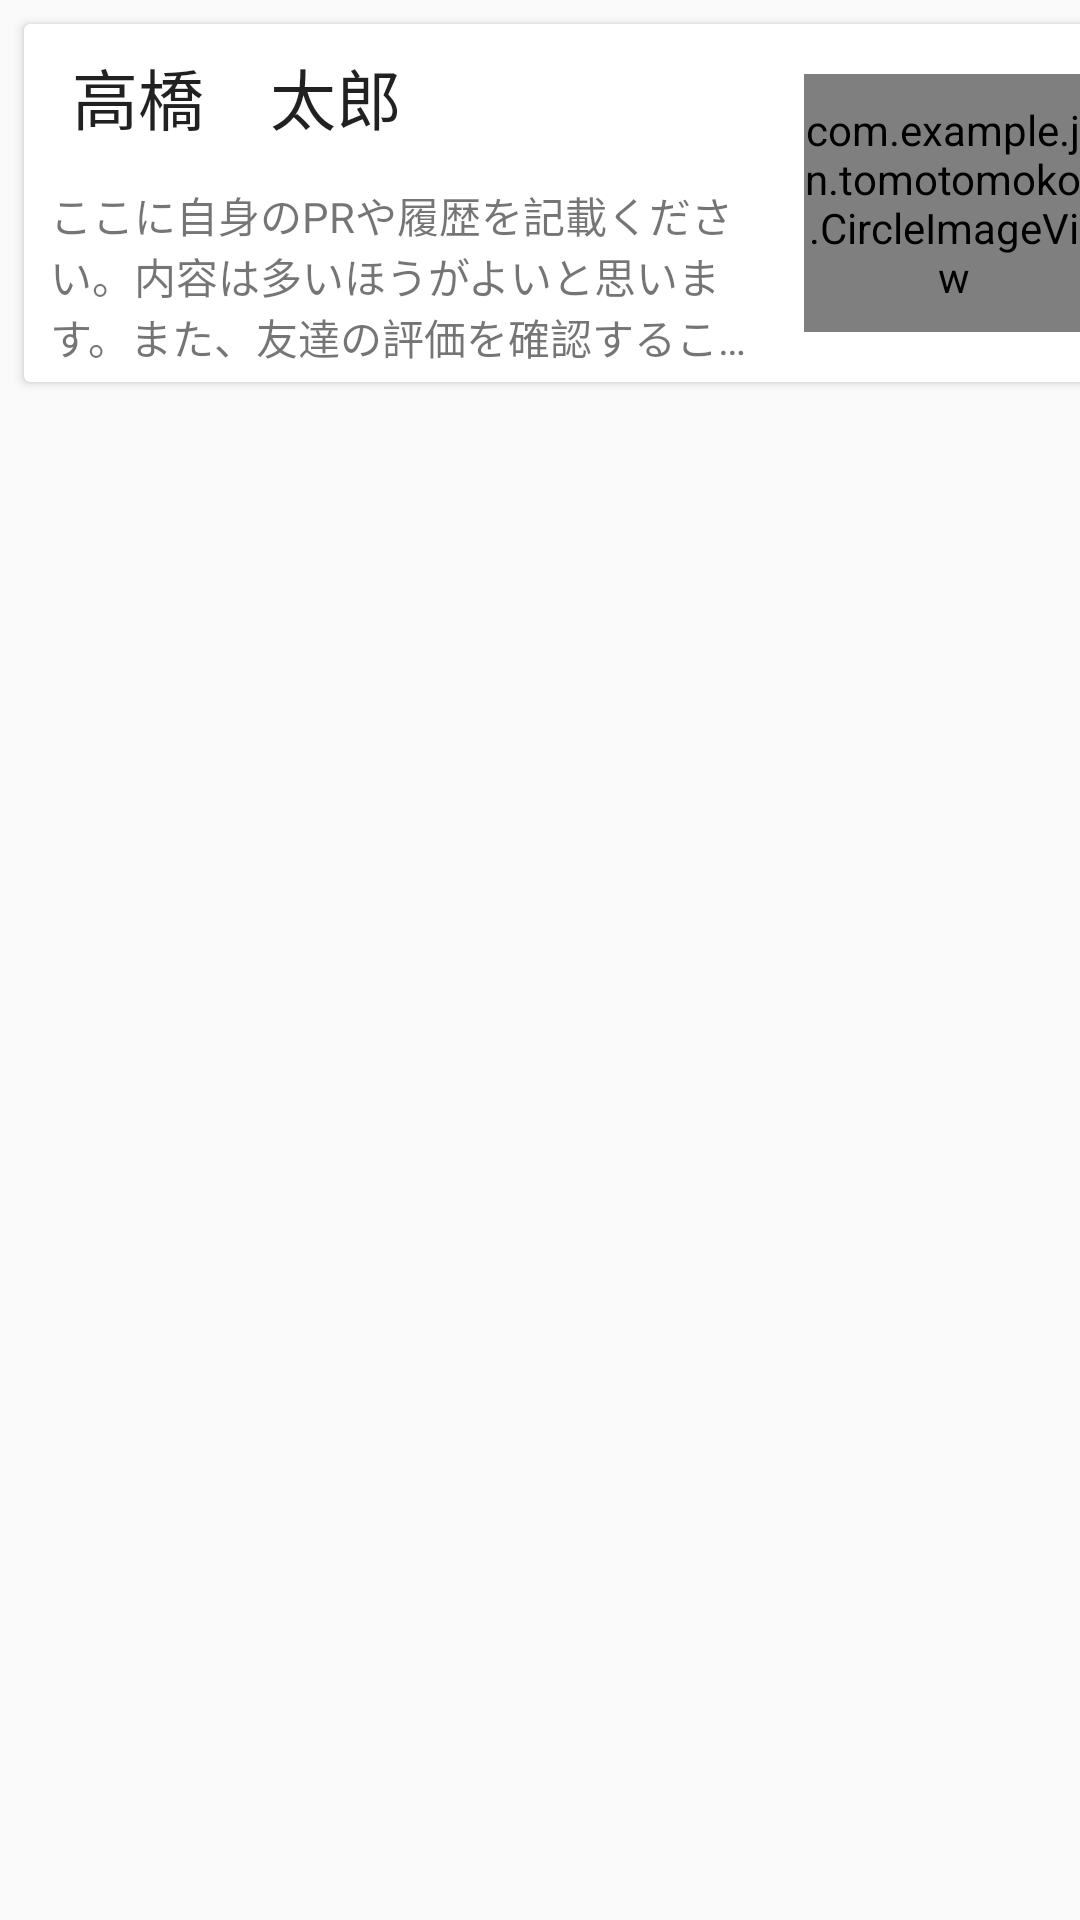

Write the Android layout XML for this screen, with the resource values it uses.
<!-- AndroidManifest.xml: application theme AppTheme -->
<!-- res/layout/fragment_blank_fragment2.xml -->
<LinearLayout
xmlns:android="http://schemas.android.com/apk/res/android"
    xmlns:app="http://schemas.android.com/apk/res-auto"
    xmlns:tools="http://schemas.android.com/tools"
android:layout_width="match_parent"
android:layout_height="match_parent">

    <android.support.constraint.ConstraintLayout
        android:layout_width="match_parent"
        android:layout_height="match_parent">

        <android.support.v7.widget.CardView
            app:layout_constraintLeft_toLeftOf="parent"
            app:layout_constraintTop_toTopOf="parent"
            android:layout_width="368dp"
            android:layout_height="wrap_content"
            android:layout_marginLeft="8dp"
            android:layout_marginStart="8dp"
            android:layout_marginTop="8dp">

            <android.support.constraint.ConstraintLayout
                android:layout_width="match_parent"
                android:layout_height="match_parent">

                <TextView
                    android:id="@+id/textView2"
                    android:layout_width="0dp"
                    android:layout_height="wrap_content"
                    android:layout_marginLeft="16dp"
                    android:layout_marginRight="16dp"
                    android:layout_marginTop="8dp"
                    android:text="高橋　太郎"
                    android:textAppearance="@style/TextAppearance.AppCompat.Large"
                    app:layout_constraintHorizontal_bias="0.0"
                    app:layout_constraintLeft_toLeftOf="parent"
                    app:layout_constraintRight_toLeftOf="@+id/member_photo"
                    app:layout_constraintTop_toTopOf="parent" />

                <TextView
                    android:id="@+id/textView"
                    app:layout_constraintLeft_toLeftOf="parent"
                    app:layout_constraintRight_toLeftOf="@+id/member_photo"
                    app:layout_constraintTop_toBottomOf="@+id/textView2"
                    android:layout_width="253dp"
                    android:layout_height="wrap_content"
                    android:layout_marginLeft="8dp"
                    android:layout_marginRight="8dp"
                    android:layout_marginTop="8dp"
                    android:ellipsize="end"
                    android:maxLines="3"
                    android:padding="5dp"
                    android:text="ここに自身のPRや履歴を記載ください。内容は多いほうがよいと思います。また、友達の評価を確認することもできます"
                    android:textAppearance="@style/TextAppearance.AppCompat.Small" />

                <com.example.jun.tomotomokon.CircleImageView
                    android:id="@+id/member_photo"
                    app:layout_constraintBottom_toBottomOf="parent"
                    app:layout_constraintRight_toRightOf="parent"
                    app:layout_constraintTop_toTopOf="parent"
                    android:layout_width="100dp"
                    android:layout_height="86dp"
                    android:layout_marginBottom="16dp"
                    android:layout_marginRight="8dp"
                    android:layout_marginTop="16dp"
                    android:scaleType="centerCrop"
                    android:src="@drawable/moa_039" />


            </android.support.constraint.ConstraintLayout>

        </android.support.v7.widget.CardView>

    </android.support.constraint.ConstraintLayout>

    <android.support.v7.widget.CardView
        android:layout_width="match_parent"
        android:layout_height="match_parent"
        android:layout_marginLeft="8dp"
        android:layout_marginStart="8dp"
        android:layout_marginTop="8dp"
        app:layout_constraintLeft_toLeftOf="parent"
        app:layout_constraintTop_toTopOf="parent">

        <android.support.constraint.ConstraintLayout
            android:layout_width="match_parent"
            android:layout_height="match_parent">

            <TextView
                android:id="@+id/textView2"
                android:layout_width="0dp"
                android:layout_height="wrap_content"
                android:layout_marginLeft="16dp"
                android:layout_marginRight="16dp"
                android:layout_marginTop="8dp"
                android:text="土屋　康太"
                android:textAppearance="@style/TextAppearance.AppCompat.Large"
                app:layout_constraintHorizontal_bias="0.0"
                app:layout_constraintLeft_toLeftOf="parent"
                app:layout_constraintRight_toLeftOf="@+id/member_photo"
                app:layout_constraintTop_toTopOf="parent" />

            <TextView
                android:id="@+id/textView"
                android:layout_width="253dp"
                android:layout_height="wrap_content"
                android:layout_marginLeft="8dp"
                android:layout_marginRight="8dp"
                android:layout_marginTop="8dp"
                android:ellipsize="end"
                android:maxLines="3"
                android:padding="5dp"
                android:text="ここに自身のPRや履歴を記載ください。内容は多いほうがよいと思います。また、友達の評価を確認することもできます"
                android:textAppearance="@style/TextAppearance.AppCompat.Small"
                app:layout_constraintLeft_toLeftOf="parent"
                app:layout_constraintRight_toLeftOf="@+id/member_photo"
                app:layout_constraintTop_toBottomOf="@+id/textView2" />

            <com.example.jun.tomotomokon.CircleImageView
                android:id="@+id/member_photo"
                android:layout_width="100dp"
                android:layout_height="86dp"
                android:layout_marginBottom="16dp"
                android:layout_marginRight="8dp"
                android:layout_marginTop="16dp"
                android:scaleType="centerCrop"
                android:src="@drawable/moa_039"
                app:layout_constraintBottom_toBottomOf="parent"
                app:layout_constraintRight_toRightOf="parent"
                app:layout_constraintTop_toTopOf="parent" />


        </android.support.constraint.ConstraintLayout>

    </android.support.v7.widget.CardView>

    <android.support.constraint.ConstraintLayout
        android:layout_width="match_parent"
        android:layout_height="match_parent">

        <TextView
            android:id="@+id/textView2"
            android:layout_width="0dp"
            android:layout_height="wrap_content"
            android:layout_marginLeft="16dp"
            android:layout_marginRight="16dp"
            android:layout_marginTop="8dp"
            android:text="土屋　康太"
            android:textAppearance="@style/TextAppearance.AppCompat.Large"
            app:layout_constraintHorizontal_bias="0.0"
            app:layout_constraintLeft_toLeftOf="parent"
            app:layout_constraintRight_toLeftOf="@+id/member_photo"
            app:layout_constraintTop_toTopOf="parent" />

        <TextView
            android:id="@+id/textView"
            android:layout_width="253dp"
            android:layout_height="wrap_content"
            android:layout_marginLeft="8dp"
            android:layout_marginRight="8dp"
            android:layout_marginTop="8dp"
            android:ellipsize="end"
            android:maxLines="3"
            android:padding="5dp"
            android:text="ここに自身のPRや履歴を記載ください。内容は多いほうがよいと思います。また、友達の評価を確認することもできます"
            android:textAppearance="@style/TextAppearance.AppCompat.Small"
            app:layout_constraintLeft_toLeftOf="parent"
            app:layout_constraintRight_toLeftOf="@+id/member_photo"
            app:layout_constraintTop_toBottomOf="@+id/textView2" />

        <com.example.jun.tomotomokon.CircleImageView
            android:id="@+id/member_photo"
            android:layout_width="100dp"
            android:layout_height="86dp"
            android:layout_marginBottom="16dp"
            android:layout_marginRight="8dp"
            android:layout_marginTop="16dp"
            android:scaleType="centerCrop"
            android:src="@drawable/moa_039"
            app:layout_constraintBottom_toBottomOf="parent"
            app:layout_constraintRight_toRightOf="parent"
            app:layout_constraintTop_toTopOf="parent" />


    </android.support.constraint.ConstraintLayout>

    <TextView
        android:id="@+id/textView6"
        android:layout_width="0dp"
        android:layout_height="wrap_content"
        android:layout_marginLeft="16dp"
        android:layout_marginRight="16dp"
        android:layout_marginTop="8dp"
        android:layout_weight="1"
        android:text="土屋　康太"
        android:textAppearance="@style/TextAppearance.AppCompat.Large"
        app:layout_constraintHorizontal_bias="0.0"
        app:layout_constraintLeft_toLeftOf="parent"
        app:layout_constraintRight_toLeftOf="@+id/member_photo"
        app:layout_constraintTop_toTopOf="parent" />

    <TextView
        android:id="@+id/textView7"
        android:layout_width="253dp"
        android:layout_height="wrap_content"
        android:layout_marginLeft="8dp"
        android:layout_marginRight="8dp"
        android:layout_marginTop="8dp"
        android:layout_weight="1"
        android:ellipsize="end"
        android:maxLines="3"
        android:padding="5dp"
        android:text="ここに自身のPRや履歴を記載ください。内容は多いほうがよいと思います。また、友達の評価を確認することもできます"
        android:textAppearance="@style/TextAppearance.AppCompat.Small"
        app:layout_constraintLeft_toLeftOf="parent"
        app:layout_constraintRight_toLeftOf="@+id/member_photo"
        app:layout_constraintTop_toBottomOf="@+id/textView2" />

    <com.example.jun.tomotomokon.CircleImageView
        android:id="@+id/circleImageView"
        android:layout_width="100dp"
        android:layout_height="86dp"
        android:layout_marginBottom="16dp"
        android:layout_marginRight="8dp"
        android:layout_marginTop="16dp"
        android:layout_weight="1"
        android:scaleType="centerCrop"
        android:src="@drawable/moa_039"
        app:layout_constraintBottom_toBottomOf="parent"
        app:layout_constraintRight_toRightOf="parent"
        app:layout_constraintTop_toTopOf="parent" />
</LinearLayout>
<!-- resources referenced by this layout -->
<resources>
  <!-- drawable moa_039: jpg bitmap (drawable, 306253 bytes) -->
  <style name="AppTheme" parent="Theme.AppCompat.Light.DarkActionBar">
          
          <item name="colorPrimary">@color/colorPrimary</item>
          <item name="colorPrimaryDark">@color/colorPrimaryDark</item>
          <item name="colorAccent">@color/colorAccent</item>
      </style>
  <color name="colorPrimary">#5c6bc0</color>
  <color name="colorPrimaryDark">#303f9f</color>
  <color name="colorAccent">#FF4081</color>
</resources>
